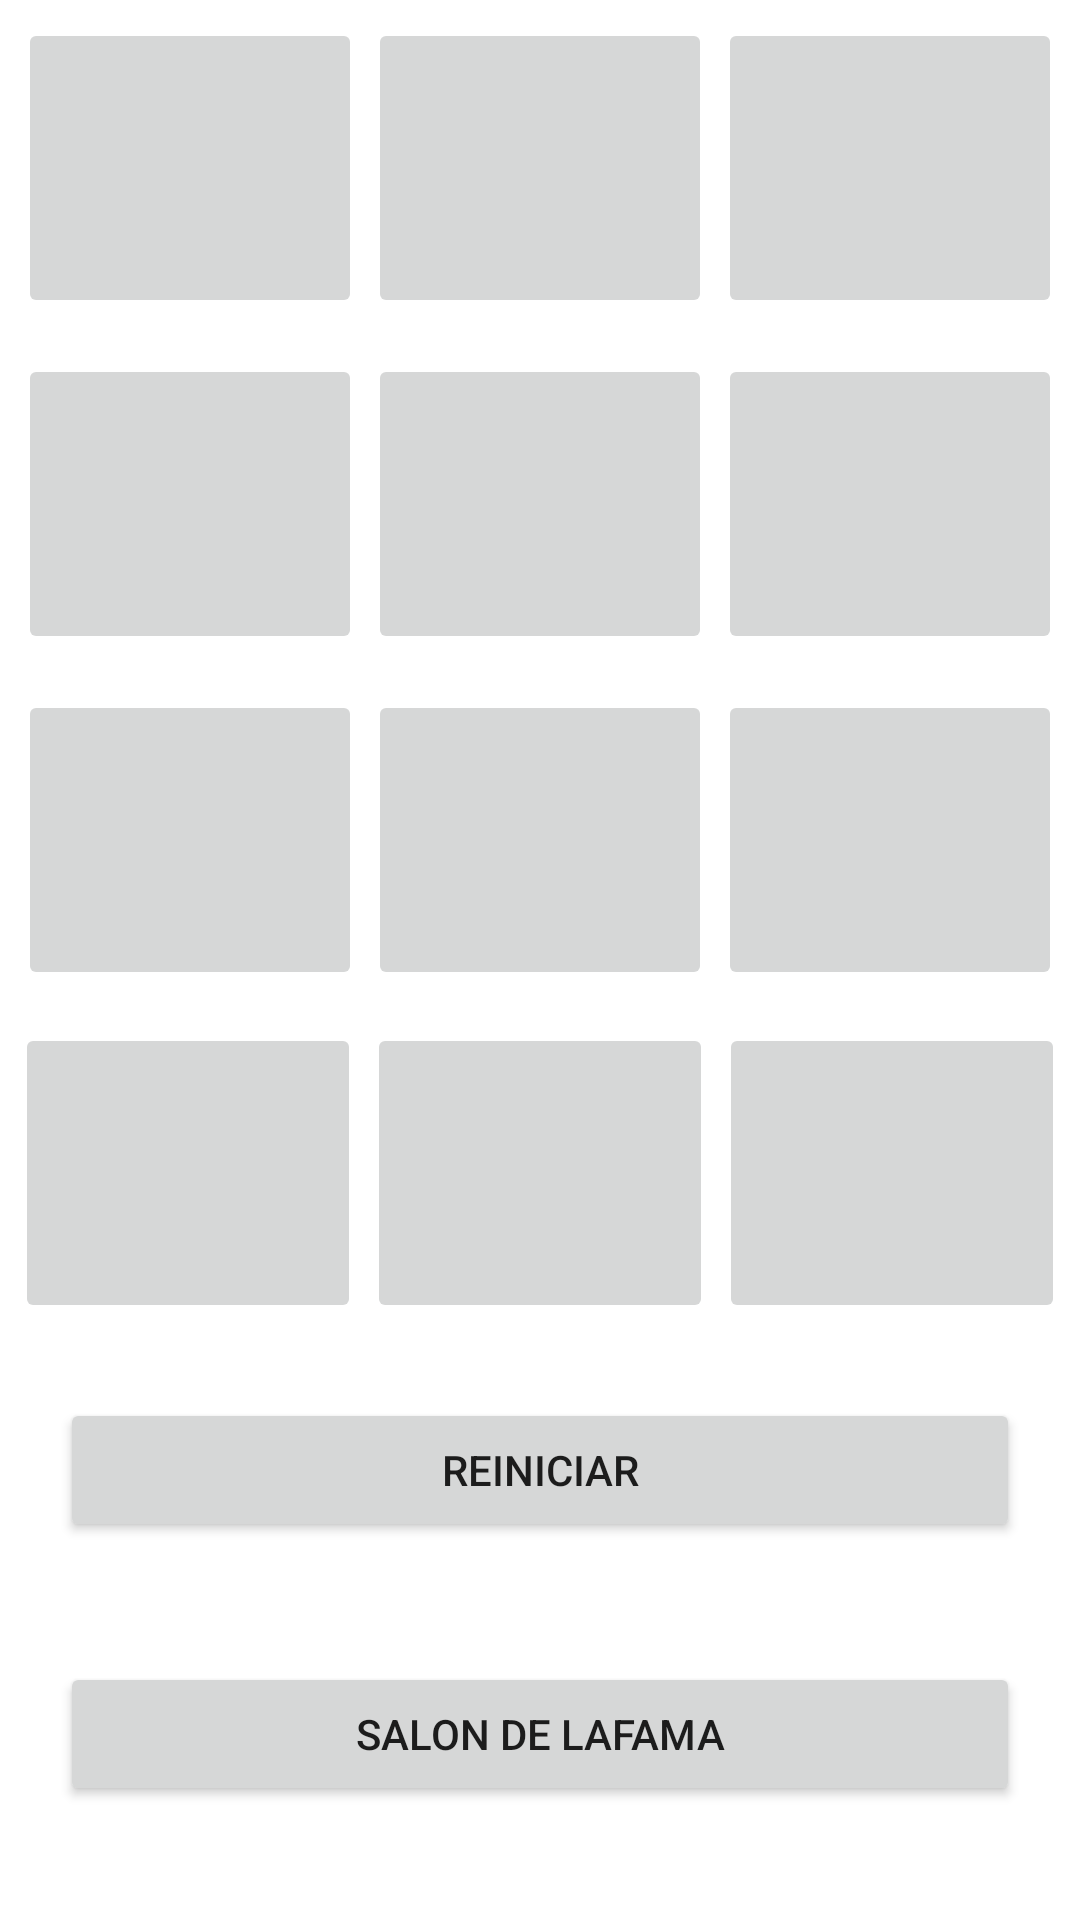

Produce the Android XML layout that renders to this screen, including the resource entries it uses.
<!-- AndroidManifest.xml: application theme Theme.Khems -->
<!-- res/layout/activity_main.xml -->
<?xml version="1.0" encoding="utf-8"?>
<LinearLayout xmlns:android="http://schemas.android.com/apk/res/android"
    xmlns:app="http://schemas.android.com/apk/res-auto"
    xmlns:tools="http://schemas.android.com/tools"
    android:layout_width="match_parent"
    android:layout_height="match_parent"
    android:orientation="vertical"
    android:background="@drawable/back_cheems"
    tools:context=".MainActivity">
    <LinearLayout
        android:layout_width="match_parent"
        android:layout_height="wrap_content"
        android:orientation="horizontal"
        android:layout_margin="5dip">

        <ImageButton
            android:id="@+id/opcion1"
            android:layout_width="match_parent"
            android:layout_height="100dip"
            android:layout_weight="1"
            android:layout_margin="1dip"

            />
        <ImageButton
            android:id="@+id/opcion2"
            android:layout_width="match_parent"
            android:layout_height="100dip"
            android:layout_weight="1"
            android:layout_margin="1dip"
            />
        <ImageButton
            android:id="@+id/opcion3"
            android:layout_width="match_parent"
            android:layout_height="100dip"
            android:layout_weight="1"
            android:layout_margin="1dip"
            />


    </LinearLayout>
    <LinearLayout
        android:layout_width="match_parent"
        android:layout_height="wrap_content"
        android:orientation="horizontal"
        android:padding="5dip">
        <ImageButton
            android:id="@+id/opcion4"
            android:layout_width="match_parent"
            android:layout_height="100dip"
            android:layout_weight="1"
            android:layout_margin="1dip"/>

        <ImageButton
            android:id="@+id/opcion5"
            android:layout_width="match_parent"
            android:layout_height="100dip"
            android:layout_weight="1"
            android:layout_margin="1dip"
            />
        <ImageButton
            android:id="@+id/opcion6"
            android:layout_width="match_parent"
            android:layout_height="100dip"
            android:layout_weight="1"
            android:layout_margin="1dip" />

    </LinearLayout>
    <LinearLayout
        android:layout_width="match_parent"
        android:layout_height="wrap_content"
        android:orientation="horizontal"
        android:padding="5dip">
        <ImageButton
            android:id="@+id/opcion7"
            android:layout_width="match_parent"
            android:layout_height="100dip"
            android:layout_weight="1"
            android:layout_margin="1dip"/>

        <ImageButton
            android:id="@+id/opcion8"
            android:layout_width="match_parent"
            android:layout_height="100dip"
            android:layout_weight="1"
            android:layout_margin="1dip"
            />
        <ImageButton
            android:id="@+id/opcion9"
            android:layout_width="match_parent"
            android:layout_height="100dip"
            android:layout_weight="1"
            android:layout_margin="1dip" />

    </LinearLayout>
    <LinearLayout
        android:layout_width="match_parent"
        android:layout_height="wrap_content"
        android:orientation="horizontal"
        android:padding="4dip">
        <ImageButton
            android:id="@+id/opcion10"
            android:layout_width="match_parent"
            android:layout_height="100dip"
            android:layout_weight="1"
            android:layout_margin="1dip"/>

        <ImageButton
            android:id="@+id/opcion11"
            android:layout_width="match_parent"
            android:layout_height="100dip"
            android:layout_weight="1"
            android:layout_margin="1dip"
            />
        <ImageButton
            android:id="@+id/opcion12"
            android:layout_width="match_parent"
            android:layout_height="100dip"
            android:layout_weight="1"
            android:layout_margin="1dip" />

    </LinearLayout>
    <Button
        android:id="@+id/btn_reiniciar"
        android:layout_width="match_parent"
        android:layout_height="wrap_content"
        android:text="reiniciar"
        android:layout_margin="20dip"
        />
    <Button
        android:id="@+id/btn_list"
        android:layout_width="match_parent"
        android:layout_height="wrap_content"
        android:text="salon de lafama"
        android:layout_margin="20dip"
        />

</LinearLayout>
<!-- resources referenced by this layout -->
<resources>
  <style name="Theme.Khems" parent="Theme.MaterialComponents.DayNight.DarkActionBar">
          
          <item name="colorPrimary">@color/purple_500</item>
          <item name="colorPrimaryVariant">@color/purple_700</item>
          <item name="colorOnPrimary">@color/white</item>
          
          <item name="colorSecondary">@color/teal_200</item>
          <item name="colorSecondaryVariant">@color/teal_700</item>
          <item name="colorOnSecondary">@color/black</item>
          
          <item name="android:statusBarColor">?attr/colorPrimaryVariant</item>
          
      </style>
  <!-- not gathered from this repository: default colours our renderer supplied (Android Studio template values) -->
  <color name="purple_500">#FF6200EE</color>
  <color name="purple_700">#FF3700B3</color>
  <color name="teal_200">#FF03DAC5</color>
  <color name="teal_700">#FF018786</color>
  <color name="black">#FF000000</color>
  <color name="white">#FFFFFFFF</color>
</resources>
